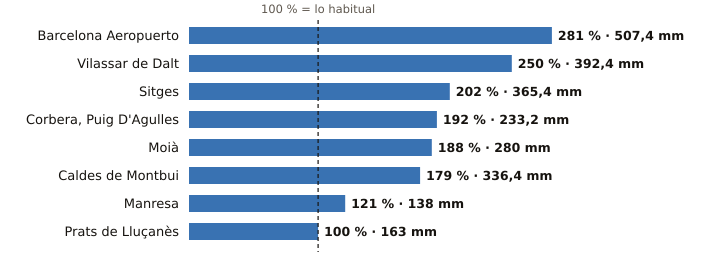

The data file committed next to this chart (first rows):
estacion, provincia, indicativo, mm_otono, referencia_mm, pct, periodo_referencia, hasta, hora
Barcelona Aeropuerto, Barcelona, 0076, 507.4, 180.6, 281, 1991-2020, 2026-11-11, 20
Vilassar de Dalt, Barcelona, 0244X, 392.4, 156.7, 250, 2009-2025, 2026-11-11, 20
Sitges, Barcelona, 0073X, 365.4, 181.0, 202, 2009-2025, 2026-11-11, 20
Corbera, Puig D'Agulles, Barcelona, 0194D, 233.2, 121.2, 192, 2010-2025, 2026-11-11, 20
Moià, Barcelona, 0120X, 280.0, 149.1, 188, 2009-2025, 2026-11-11, 20
Caldes de Montbui, Barcelona, 0222X, 336.4, 187.6, 179, 2004-2025, 2026-11-11, 19
Manresa, Barcelona, 0149X, 138.0, 114.3, 121, 2005-2025, 2026-11-11, 20
Prats de Lluçanès, Barcelona, 0114X, 163.0, 163.1, 100, 2008-2025, 2026-11-11, 20
